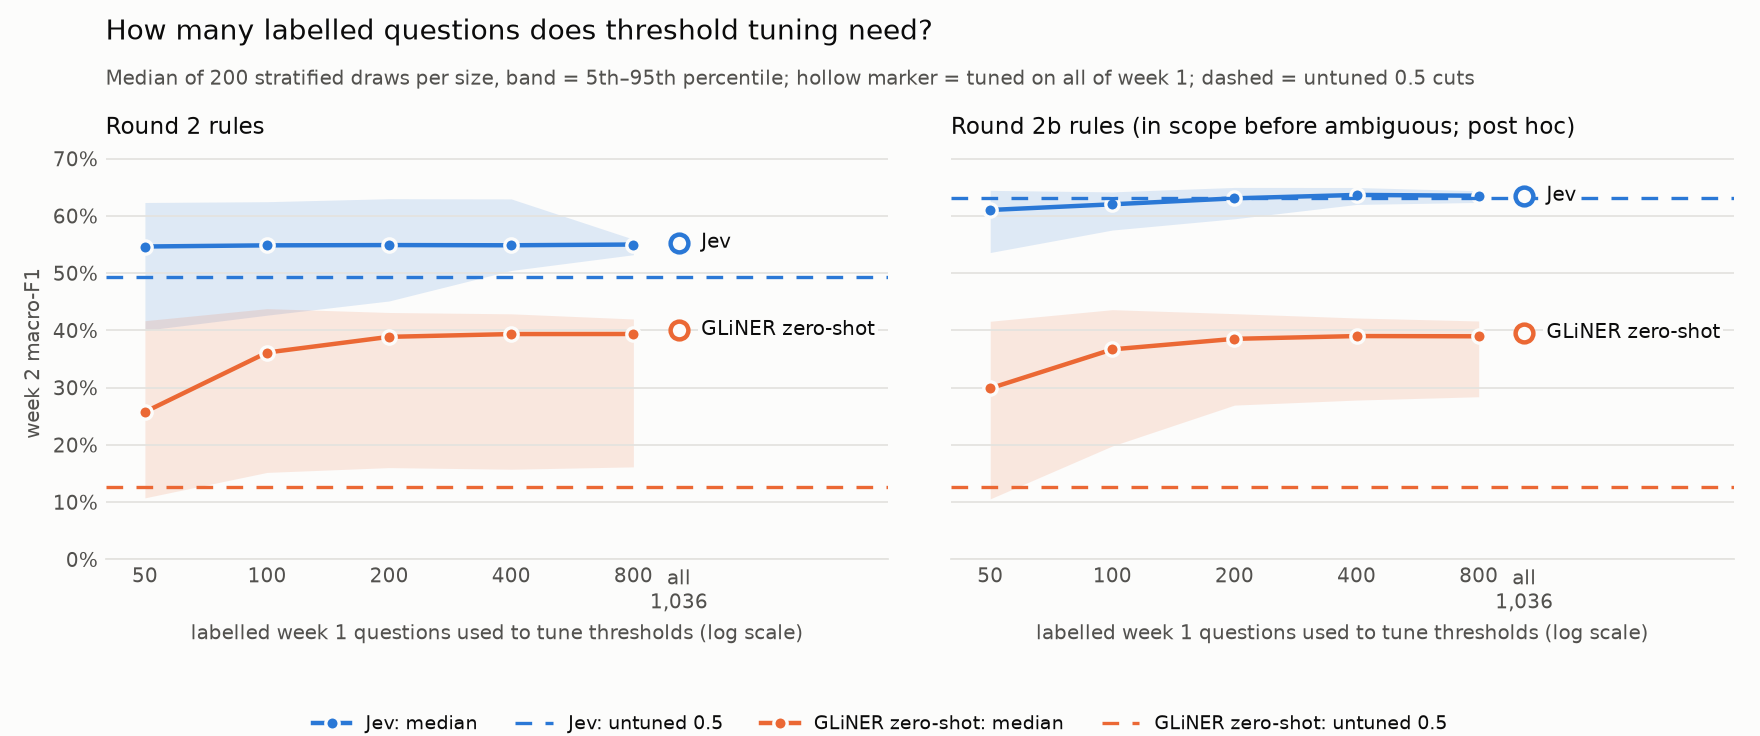

The file beside this chart, header and first rows:
model, rule, size, metric, median, q25, q75, p5, p95, share_beats_baseline, baseline_0.5, full_pool
jev, r2, 50, accuracy, 0.6246, 0.5445, 0.714, 0.4379, 0.7527, , 0.5327, 0.6133
jev, r2, 50, macro_f1, 0.5465, 0.4883, 0.5933, 0.4001, 0.6234, 0.735, 0.4941, 0.5535
jev, r2, 50, in_scope_answered, 0.5043, 0.3301, 0.7618, 0.1282, 0.8761, , 0.2479, 0.4658
jev, r2, 50, in_scope_refused, 0.09188, 0.05983, 0.1453, 0.02564, 0.3167, , 0.05128, 0.0641
jev, r2, 50, not_allowed_recall, 0.6818, 0.6165, 0.7434, 0.5074, 0.8144, , 0.7197, 0.697
jev, r2, 50, ambiguous_recall, 0.3889, 0.162, 0.6296, 0.1111, 0.9083, , 0.8148, 0.463
jev, r2, 100, accuracy, 0.6171, 0.5773, 0.727, 0.4454, 0.7642, , 0.5327, 0.6133
jev, r2, 100, macro_f1, 0.5485, 0.5256, 0.6031, 0.4266, 0.6248, 0.84, 0.4941, 0.5535
jev, r2, 100, in_scope_answered, 0.4979, 0.3835, 0.7821, 0.1697, 0.8761, , 0.2479, 0.4658
jev, r2, 100, in_scope_refused, 0.07692, 0.05556, 0.1036, 0.02564, 0.1889, , 0.05128, 0.0641
jev, r2, 100, not_allowed_recall, 0.6723, 0.625, 0.7235, 0.5642, 0.7917, , 0.7197, 0.697
jev, r2, 100, ambiguous_recall, 0.4074, 0.1481, 0.6667, 0.1065, 0.8898, , 0.8148, 0.463
jev, r2, 200, accuracy, 0.6109, 0.5777, 0.7204, 0.4803, 0.7602, , 0.5327, 0.6133
jev, r2, 200, macro_f1, 0.549, 0.5284, 0.6018, 0.4514, 0.63, 0.895, 0.4941, 0.5535
jev, r2, 200, in_scope_answered, 0.4786, 0.3846, 0.7489, 0.1917, 0.8549, , 0.2479, 0.4658
jev, r2, 200, in_scope_refused, 0.07051, 0.05128, 0.09829, 0.02991, 0.1412, , 0.05128, 0.0641
jev, r2, 200, not_allowed_recall, 0.7121, 0.6809, 0.75, 0.6242, 0.7956, , 0.7197, 0.697
jev, r2, 200, ambiguous_recall, 0.4444, 0.2407, 0.6667, 0.1481, 0.8704, , 0.8148, 0.463
jev, r2, 400, accuracy, 0.6095, 0.5839, 0.6268, 0.543, 0.7507, , 0.5327, 0.6133
jev, r2, 400, macro_f1, 0.5487, 0.5381, 0.5609, 0.5047, 0.6297, 0.98, 0.4941, 0.5535
jev, r2, 400, in_scope_answered, 0.453, 0.3889, 0.5, 0.2949, 0.8252, , 0.2479, 0.4658
jev, r2, 400, in_scope_refused, 0.0641, 0.05128, 0.08547, 0.03397, 0.1113, , 0.05128, 0.0641
jev, r2, 400, not_allowed_recall, 0.7197, 0.697, 0.7538, 0.6705, 0.7917, , 0.7197, 0.697
jev, r2, 400, ambiguous_recall, 0.463, 0.4444, 0.6852, 0.1481, 0.7963, , 0.8148, 0.463
jev, r2, 800, accuracy, 0.6104, 0.6036, 0.6164, 0.5744, 0.6218, , 0.5327, 0.6133
jev, r2, 800, macro_f1, 0.55, 0.5444, 0.5542, 0.5321, 0.5593, 1.0, 0.4941, 0.5535
jev, r2, 800, in_scope_answered, 0.4658, 0.4476, 0.4786, 0.3842, 0.4786, , 0.2479, 0.4658
jev, r2, 800, in_scope_refused, 0.05556, 0.05128, 0.0641, 0.03846, 0.09829, , 0.05128, 0.0641
jev, r2, 800, not_allowed_recall, 0.7159, 0.7074, 0.7311, 0.6968, 0.7424, , 0.7197, 0.697
jev, r2, 800, ambiguous_recall, 0.463, 0.463, 0.463, 0.4444, 0.6852, , 0.8148, 0.463
jev, r2b, 50, accuracy, 0.6938, 0.6396, 0.7318, 0.5654, 0.7632, , 0.6645, 0.7033
jev, r2b, 50, macro_f1, 0.6103, 0.5832, 0.6256, 0.536, 0.6446, 0.18, 0.6308, 0.6355
jev, r2b, 50, in_scope_answered, 0.859, 0.7767, 0.9017, 0.6194, 0.9274, , 0.8632, 0.8803
jev, r2b, 50, in_scope_refused, 0.09188, 0.05983, 0.1453, 0.02564, 0.3167, , 0.05128, 0.0641
jev, r2b, 50, not_allowed_recall, 0.6818, 0.6165, 0.7434, 0.5074, 0.8144, , 0.7197, 0.697
jev, r2b, 50, ambiguous_recall, 0.3796, 0.1481, 0.5741, 0.1111, 0.7778, , 0.7222, 0.4259
jev, r2b, 100, accuracy, 0.7014, 0.6711, 0.7415, 0.5914, 0.7707, , 0.6645, 0.7033
jev, r2b, 100, macro_f1, 0.6202, 0.6076, 0.6306, 0.5753, 0.642, 0.25, 0.6308, 0.6355
jev, r2b, 100, in_scope_answered, 0.8846, 0.8419, 0.9103, 0.7558, 0.9274, , 0.8632, 0.8803
jev, r2b, 100, in_scope_refused, 0.07692, 0.05556, 0.1036, 0.02564, 0.1889, , 0.05128, 0.0641
jev, r2b, 100, not_allowed_recall, 0.6723, 0.625, 0.7235, 0.5642, 0.7917, , 0.7197, 0.697
jev, r2b, 100, ambiguous_recall, 0.3981, 0.1481, 0.5787, 0.1065, 0.7222, , 0.7222, 0.4259
jev, r2b, 200, accuracy, 0.7014, 0.6839, 0.7415, 0.6246, 0.7698, , 0.6645, 0.7033
jev, r2b, 200, macro_f1, 0.6307, 0.6194, 0.638, 0.595, 0.6497, 0.495, 0.6308, 0.6355
jev, r2b, 200, in_scope_answered, 0.8846, 0.8622, 0.9103, 0.816, 0.9274, , 0.8632, 0.8803
jev, r2b, 200, in_scope_refused, 0.07051, 0.05128, 0.09829, 0.02991, 0.1412, , 0.05128, 0.0641
jev, r2b, 200, not_allowed_recall, 0.7121, 0.6809, 0.75, 0.6242, 0.7956, , 0.7197, 0.697
jev, r2b, 200, ambiguous_recall, 0.4074, 0.2361, 0.6111, 0.1296, 0.7037, , 0.7222, 0.4259
jev, r2b, 400, accuracy, 0.7024, 0.6919, 0.7149, 0.6664, 0.7659, , 0.6645, 0.7033
jev, r2b, 400, macro_f1, 0.6366, 0.6303, 0.6424, 0.62, 0.6496, 0.73, 0.6308, 0.6355
jev, r2b, 400, in_scope_answered, 0.8846, 0.875, 0.9145, 0.8459, 0.9274, , 0.8632, 0.8803
jev, r2b, 400, in_scope_refused, 0.0641, 0.05128, 0.08547, 0.03397, 0.1113, , 0.05128, 0.0641
jev, r2b, 400, not_allowed_recall, 0.7197, 0.697, 0.7538, 0.6705, 0.7917, , 0.7197, 0.697
jev, r2b, 400, ambiguous_recall, 0.4259, 0.3889, 0.5972, 0.1481, 0.6852, , 0.7222, 0.4259
jev, r2b, 800, accuracy, 0.7033, 0.6976, 0.7071, 0.6872, 0.7118, , 0.6645, 0.7033
jev, r2b, 800, macro_f1, 0.6352, 0.629, 0.6394, 0.6235, 0.6438, 0.665, 0.6308, 0.6355
jev, r2b, 800, in_scope_answered, 0.8889, 0.8803, 0.9231, 0.8462, 0.9233, , 0.8632, 0.8803
jev, r2b, 800, in_scope_refused, 0.05556, 0.05128, 0.0641, 0.03846, 0.09829, , 0.05128, 0.0641
jev, r2b, 800, not_allowed_recall, 0.7159, 0.7074, 0.7311, 0.6968, 0.7424, , 0.7197, 0.697
jev, r2b, 800, ambiguous_recall, 0.4259, 0.3889, 0.4259, 0.3889, 0.612, , 0.7222, 0.4259
... 60 more rows
